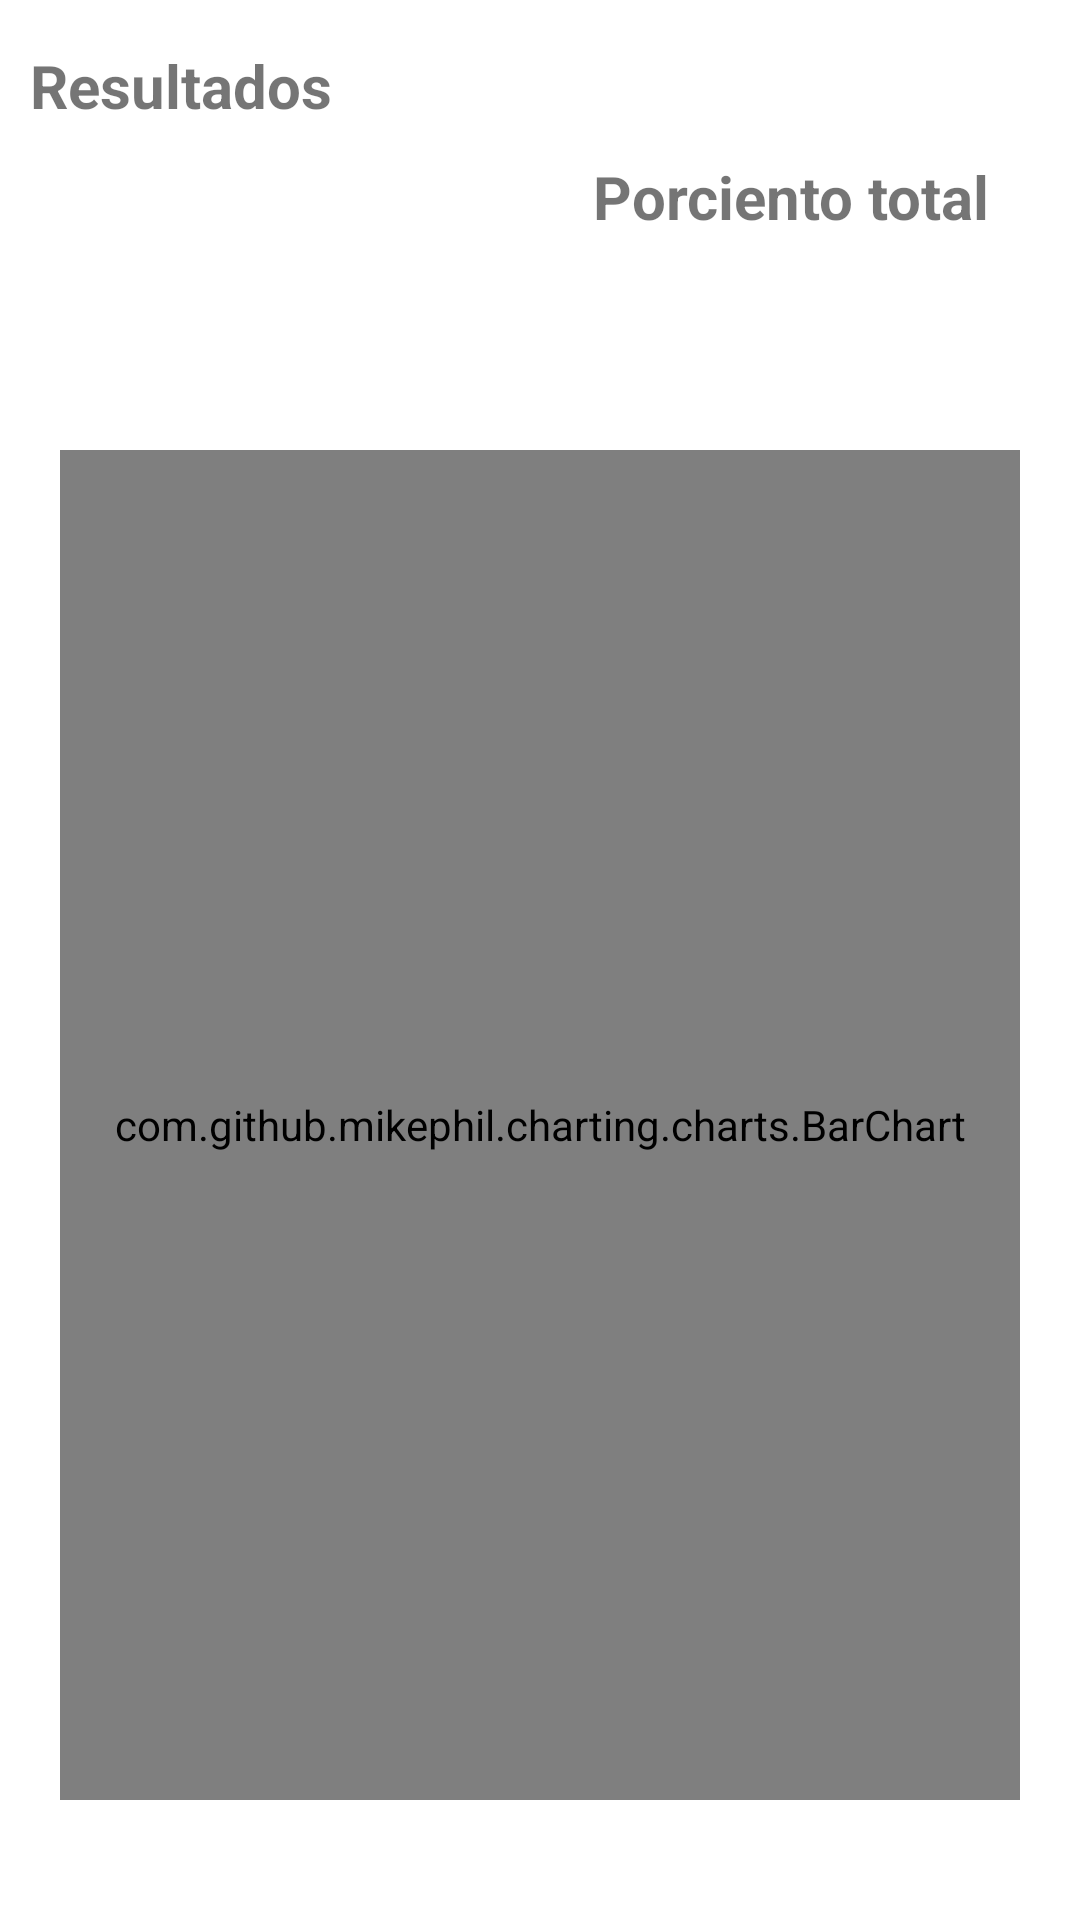

This screen was rendered from an Android layout file. Write that file and the resources it references.
<!-- AndroidManifest.xml: application theme Theme.NewTestAdultoMayor -->
<!-- res/layout/activity_barra.xml -->
<?xml version="1.0" encoding="utf-8"?>
<androidx.constraintlayout.widget.ConstraintLayout xmlns:android="http://schemas.android.com/apk/res/android"
    xmlns:app="http://schemas.android.com/apk/res-auto"
    xmlns:tools="http://schemas.android.com/tools"
    android:layout_width="match_parent"
    android:layout_height="match_parent"
    tools:context=".Barra">

    <TextView
        android:id="@+id/textView16"
        android:layout_width="wrap_content"
        android:layout_height="wrap_content"
        android:layout_marginStart="10dp"
        android:layout_marginLeft="10dp"
        android:layout_marginTop="15dp"
        android:text="Resultados"
        android:textSize="20sp"
        android:textStyle="bold"
        app:layout_constraintStart_toStartOf="parent"
        app:layout_constraintTop_toTopOf="parent" />

    <com.github.mikephil.charting.charts.BarChart
        android:id="@+id/barChart"
        android:layout_width="0dp"
        android:layout_height="match_parent"
        android:layout_marginStart="20dp"
        android:layout_marginLeft="20dp"
        android:layout_marginTop="150dp"
        android:layout_marginEnd="20dp"
        android:layout_marginRight="20dp"
        android:layout_marginBottom="40dp"
        app:layout_constraintBottom_toBottomOf="parent"
        app:layout_constraintEnd_toEndOf="parent"
        app:layout_constraintStart_toStartOf="parent"
        app:layout_constraintTop_toBottomOf="@+id/textView17" />

    <TextView
        android:id="@+id/textView17"
        android:layout_width="wrap_content"
        android:layout_height="wrap_content"
        android:layout_marginTop="10dp"
        android:layout_marginEnd="10dp"
        android:layout_marginRight="10dp"
        android:textSize="20sp"
        android:textStyle="bold"
        android:text="Porciento total"
        app:layout_constraintEnd_toStartOf="@+id/total"
        app:layout_constraintTop_toBottomOf="@+id/textView16" />

    <TextView
        android:id="@+id/total"
        android:layout_width="wrap_content"
        android:layout_height="wrap_content"
        android:layout_marginTop="10dp"
        android:layout_marginEnd="20dp"
        android:layout_marginRight="20dp"
        android:textSize="20sp"
        android:textStyle="bold"
        app:layout_constraintEnd_toEndOf="parent"
        app:layout_constraintTop_toBottomOf="@+id/textView16" />

</androidx.constraintlayout.widget.ConstraintLayout>
<!-- resources referenced by this layout -->
<resources>
  <style name="Theme.NewTestAdultoMayor" parent="Theme.MaterialComponents.Light.NoActionBar">
          
          <item name="colorPrimary">@color/purple_500</item>
          <item name="colorPrimaryVariant">@color/purple_700</item>
          <item name="colorOnPrimary">@color/white</item>
          
          <item name="colorSecondary">@color/teal_200</item>
          <item name="colorSecondaryVariant">@color/teal_700</item>
          <item name="colorOnSecondary">@color/black</item>
          
          <item name="android:statusBarColor" tools:targetApi="l">?attr/colorPrimaryVariant</item>
          
      </style>
  <color name="purple_500">#FF6200EE</color>
  <color name="purple_700">#196F3D</color>
  <color name="white">#FFFFFFFF</color>
  <color name="teal_200">#196F3D</color>
  <color name="teal_700">#FF018786</color>
  <color name="black">#FF000000</color>
</resources>
